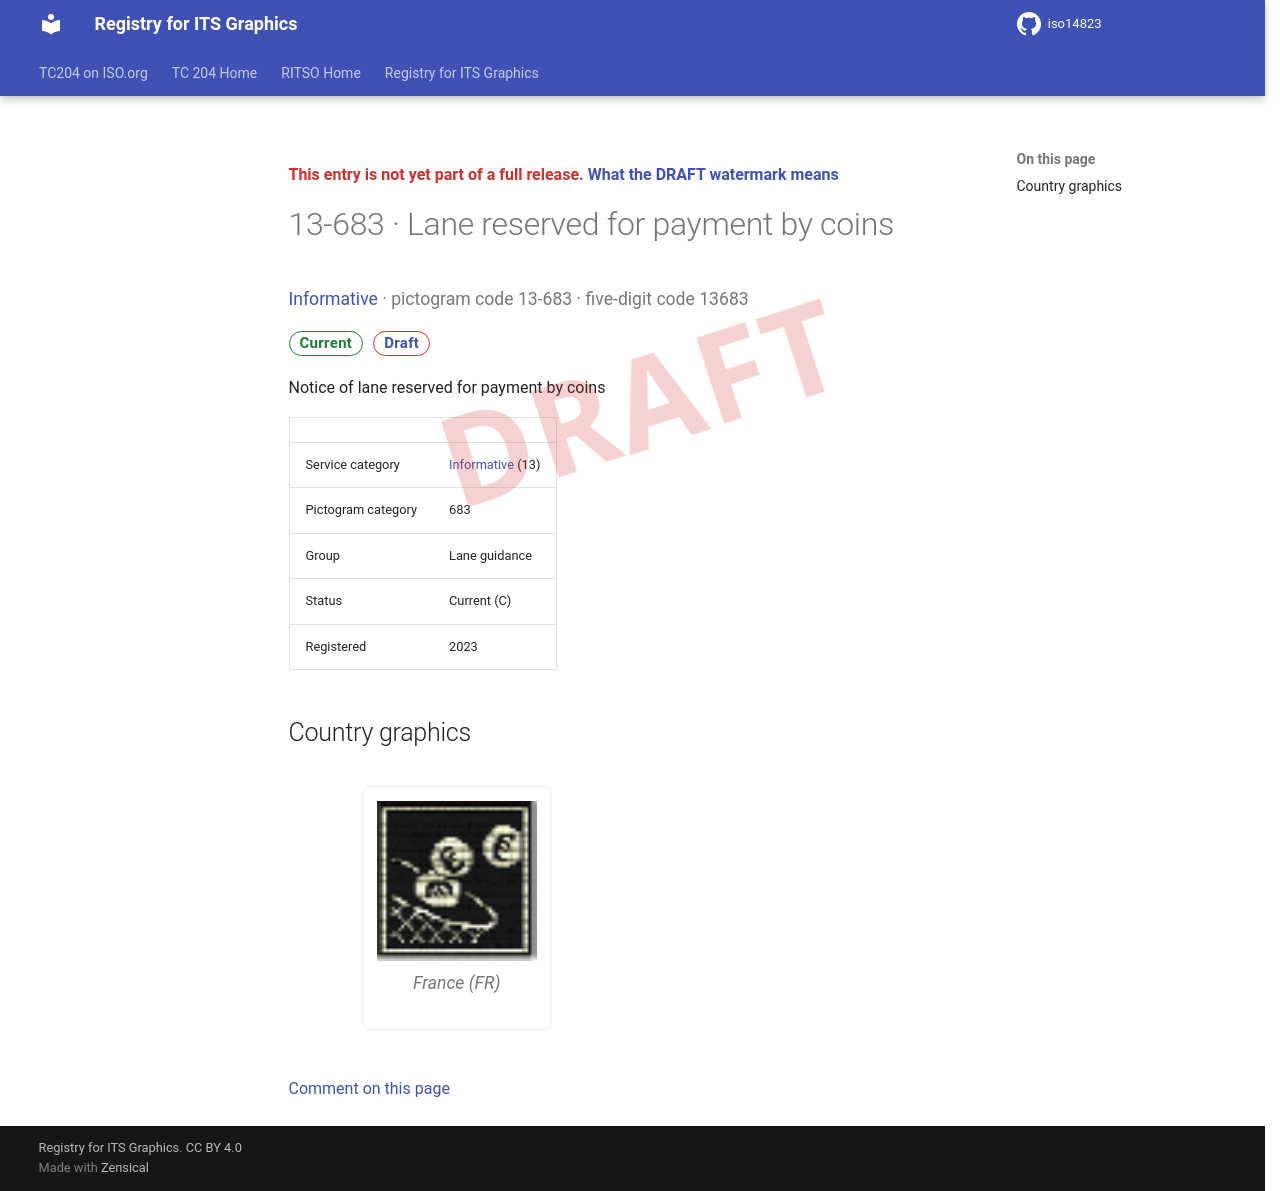

repository: k-vaughn/iso14823 · page: v0.1.0-alpha.1/signs/13-683/index.html · generator: mkdocs

<div class="draft4-watermark" aria-hidden="true"></div>

<p class="draft-note">This entry is not yet part of a full release. <a href="../#draft-watermark">What the DRAFT watermark means</a></p>

# 13-683 · Lane reserved for payment by coins

<p class="sign-kicker"><a href="../categories/13/">Informative</a> · pictogram code 13-683 · five-digit code 13683</p>
<p class="sign-chips"><span class="chip chip-current">Current</span> <a class="chip chip-draft" href="../#draft-watermark">Draft</a></p>
<p>Notice of lane reserved for payment by coins</p>
| | |
| --- | --- |
| Service category | <a href="../categories/13/">Informative</a> (13) |
| Pictogram category | 683 |
| Group | Lane guidance |
| Status | Current (C) |
| Registered | 2023 |

## Country graphics

<div class="sign-grid">
<figure class="sign-card">
<img src="../graphics/fr/13-683.png" alt="France graphic for Lane reserved for payment by coins (13-683)" loading="lazy">

<figcaption>France (FR)</figcaption>
</figure>
</div>

[Comment on this page](https://github.com/k-vaughn/iso14823/issues/new?template=page-feedback.yml&title=%5BPage+feedback%5D+13-683+%C2%B7+Lane+reserved+for+payment+by+coins&page-title=13-683+%C2%B7+Lane+reserved+for+payment+by+coins&page-path=signs%2F13-683.md)
